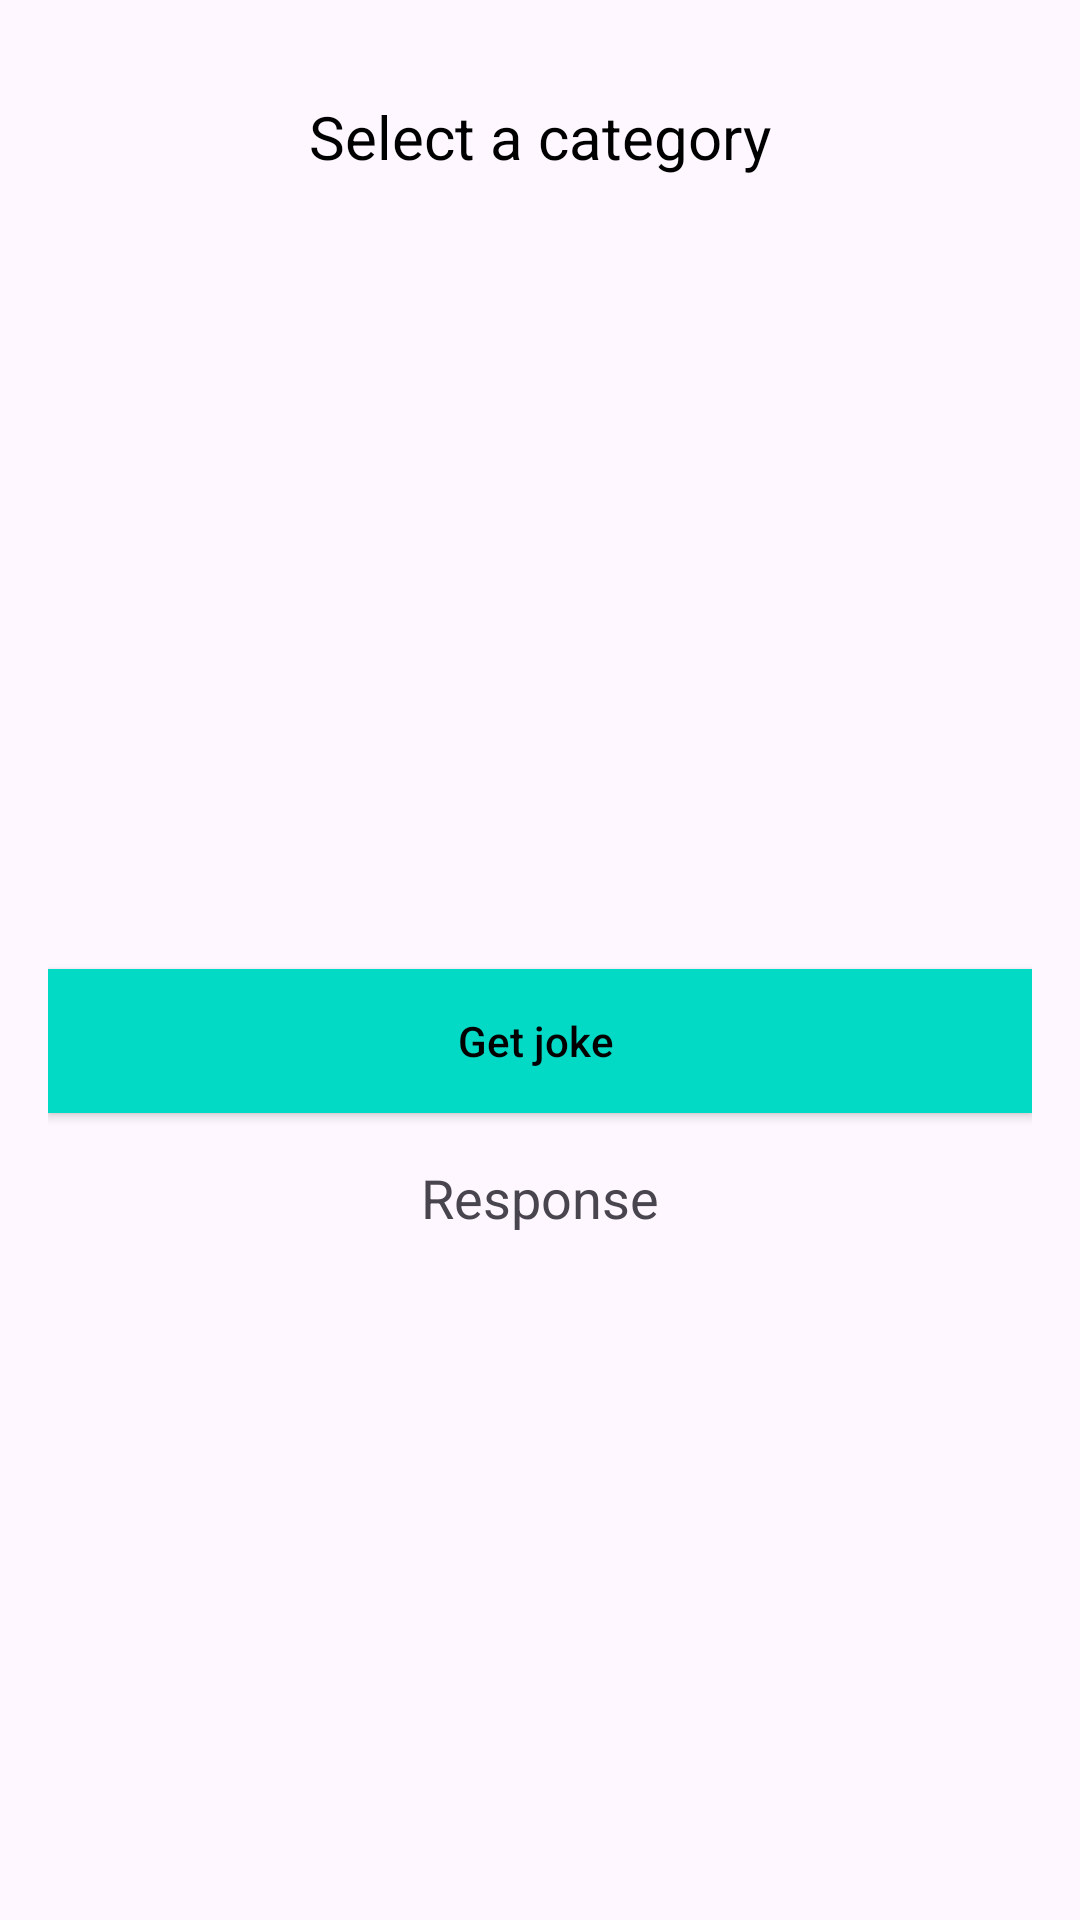

Android layout source for this screen:
<!-- AndroidManifest.xml: application theme Theme.Chucknorris -->
<!-- res/layout/activity_get.xml -->
<?xml version="1.0" encoding="utf-8"?>
<RelativeLayout xmlns:android="http://schemas.android.com/apk/res/android"
    android:layout_width="match_parent"
    android:layout_height="match_parent"
    android:padding="16dp"
    android:background="@drawable/ic_background">


    <TextView
        android:id="@+id/tvSelectAcategory"
        android:layout_width="wrap_content"
        android:layout_height="wrap_content"
        android:layout_centerHorizontal="true"
        android:layout_marginTop="16dp"
        android:textSize="20sp"
        android:text="Select a category"
        android:textColor="@color/black"
        />


    <Spinner
        android:id="@+id/spinnerCategories"
        android:layout_width="match_parent"
        android:layout_height="48dp"
        android:layout_below="@id/tvSelectAcategory"
        android:layout_centerHorizontal="true"
        android:layout_marginTop="16dp"
        android:background="@drawable/spinner_background"
        android:paddingStart="16dp"
        android:paddingEnd="16dp"
        android:paddingTop="12dp"
        android:paddingBottom="12dp"
        android:spinnerMode="dropdown"
        android:dropDownSelector="@color/black"/>

    <Button
        android:id="@+id/btnGetJokeByCategory"
        android:layout_width="match_parent"
        android:layout_height="wrap_content"
        android:layout_below="@id/spinnerCategories"
        android:layout_marginTop="200dp"
        android:text="Get joke "
        android:textColor="@color/black"
        android:background="@color/teal"
        android:textAllCaps="false"
        android:elevation="2dp"
        android:paddingStart="12dp"
        android:paddingEnd="12dp"
        android:paddingTop="8dp"
        android:paddingBottom="8dp"
    />

    <TextView
        android:id="@+id/tvJoke"
        android:layout_width="wrap_content"
        android:layout_height="wrap_content"
        android:layout_below="@id/btnGetJokeByCategory"
        android:layout_centerHorizontal="true"
        android:layout_marginTop="16dp"
        android:text="Response"
        android:textSize="18sp"
        android:visibility="visible" />


</RelativeLayout>
<!-- resources referenced by this layout -->
<resources>
  <color name="black">#FF000000</color>
  <color name="teal">#03DAC5</color>
  <!-- drawable spinner_background (drawable) -->
  <?xml version="1.0" encoding="utf-8"?>
  <selector xmlns:android="http://schemas.android.com/apk/res/android">
      <shape xmlns:android="http://schemas.android.com/apk/res/android"
          android:shape="rectangle">
          <solid android:color="@android:color/white" />
          <corners android:radius="8dp" />
          <stroke
              android:width="1dp"
              android:color="#808080" />
      </shape>
  </selector>
  <style name="Theme.Chucknorris" parent="Base.Theme.Chucknorris" />
  <style name="Base.Theme.Chucknorris" parent="Theme.Material3.DayNight.NoActionBar">
          
          
      </style>
</resources>
